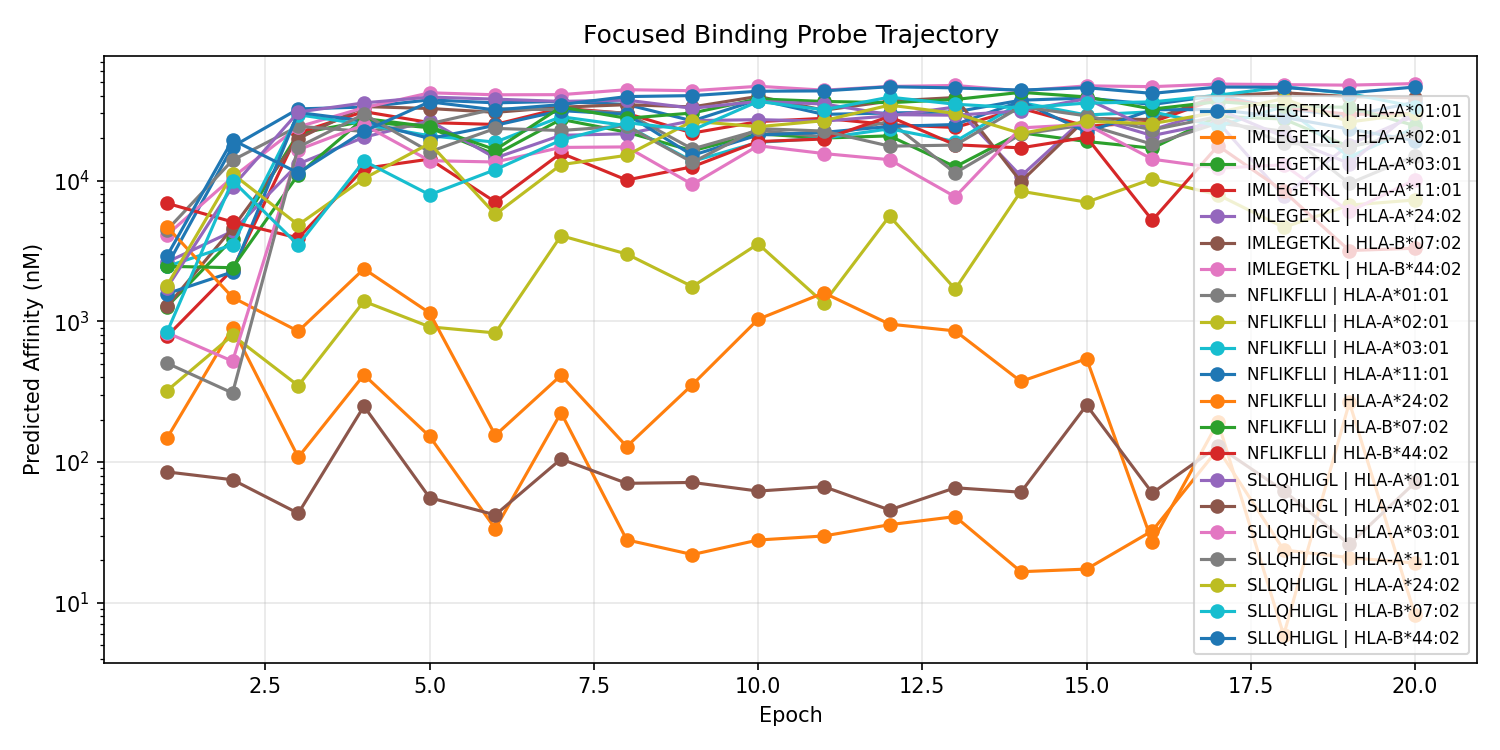

The file beside this chart, header and first rows:
epoch, peptide, allele, ic50_log10, ic50_nM
1, SLLQHLIGL, HLA-A*02:01, 1.93, 85.03
1, SLLQHLIGL, HLA-A*24:02, 3.252, 1788
1, SLLQHLIGL, HLA-A*03:01, 2.919, 829.9
1, SLLQHLIGL, HLA-A*11:01, 2.703, 504.4
1, SLLQHLIGL, HLA-A*01:01, 3.236, 1722
1, SLLQHLIGL, HLA-B*07:02, 2.921, 833.2
1, SLLQHLIGL, HLA-B*44:02, 3.463, 2905
1, IMLEGETKL, HLA-A*02:01, 2.168, 147.2
1, IMLEGETKL, HLA-A*24:02, 3.42, 2633
1, IMLEGETKL, HLA-A*03:01, 3.103, 1269
1, IMLEGETKL, HLA-A*11:01, 2.893, 781
1, IMLEGETKL, HLA-A*01:01, 3.393, 2470
1, IMLEGETKL, HLA-B*07:02, 3.105, 1275
1, IMLEGETKL, HLA-B*44:02, 3.613, 4103
1, NFLIKFLLI, HLA-A*02:01, 2.506, 320.5
1, NFLIKFLLI, HLA-A*24:02, 3.672, 4703
1, NFLIKFLLI, HLA-A*03:01, 3.39, 2455
1, NFLIKFLLI, HLA-A*11:01, 3.196, 1570
1, NFLIKFLLI, HLA-A*01:01, 3.648, 4445
1, NFLIKFLLI, HLA-B*07:02, 3.391, 2460
1, NFLIKFLLI, HLA-B*44:02, 3.839, 6908
2, SLLQHLIGL, HLA-A*02:01, 1.874, 74.77
2, SLLQHLIGL, HLA-A*24:02, 4.048, 11162
2, SLLQHLIGL, HLA-A*03:01, 2.716, 520.5
2, SLLQHLIGL, HLA-A*11:01, 2.49, 309.3
2, SLLQHLIGL, HLA-A*01:01, 3.958, 9070
2, SLLQHLIGL, HLA-B*07:02, 3.999, 9987
2, SLLQHLIGL, HLA-B*44:02, 4.29, 19482
2, IMLEGETKL, HLA-A*02:01, 2.953, 896.6
2, IMLEGETKL, HLA-A*24:02, 3.64, 4367
2, IMLEGETKL, HLA-A*03:01, 3.585, 3842
2, IMLEGETKL, HLA-A*11:01, 3.368, 2334
2, IMLEGETKL, HLA-A*01:01, 4.242, 17449
2, IMLEGETKL, HLA-B*07:02, 3.662, 4596
2, IMLEGETKL, HLA-B*44:02, 4.023, 10556
2, NFLIKFLLI, HLA-A*02:01, 2.901, 795.8
2, NFLIKFLLI, HLA-A*24:02, 3.17, 1479
2, NFLIKFLLI, HLA-A*03:01, 3.544, 3501
2, NFLIKFLLI, HLA-A*11:01, 3.351, 2244
2, NFLIKFLLI, HLA-A*01:01, 4.145, 13965
2, NFLIKFLLI, HLA-B*07:02, 3.381, 2404
2, NFLIKFLLI, HLA-B*44:02, 3.706, 5085
3, SLLQHLIGL, HLA-A*02:01, 1.635, 43.15
3, SLLQHLIGL, HLA-A*24:02, 3.686, 4850
3, SLLQHLIGL, HLA-A*03:01, 4.219, 16564
3, SLLQHLIGL, HLA-A*11:01, 4.238, 17308
3, SLLQHLIGL, HLA-A*01:01, 4.487, 30720
3, SLLQHLIGL, HLA-B*07:02, 3.542, 3483
3, SLLQHLIGL, HLA-B*44:02, 4.054, 11326
3, IMLEGETKL, HLA-A*02:01, 2.034, 108.1
3, IMLEGETKL, HLA-A*24:02, 4.119, 13144
3, IMLEGETKL, HLA-A*03:01, 4.335, 21631
3, IMLEGETKL, HLA-A*11:01, 4.34, 21892
3, IMLEGETKL, HLA-A*01:01, 4.51, 32329
3, IMLEGETKL, HLA-B*07:02, 4.298, 19874
3, IMLEGETKL, HLA-B*44:02, 4.382, 24090
3, NFLIKFLLI, HLA-A*02:01, 2.542, 348.7
3, NFLIKFLLI, HLA-A*24:02, 2.929, 849.9
3, NFLIKFLLI, HLA-A*03:01, 4.468, 29396
3, NFLIKFLLI, HLA-A*11:01, 4.484, 30502
... 360 more rows
